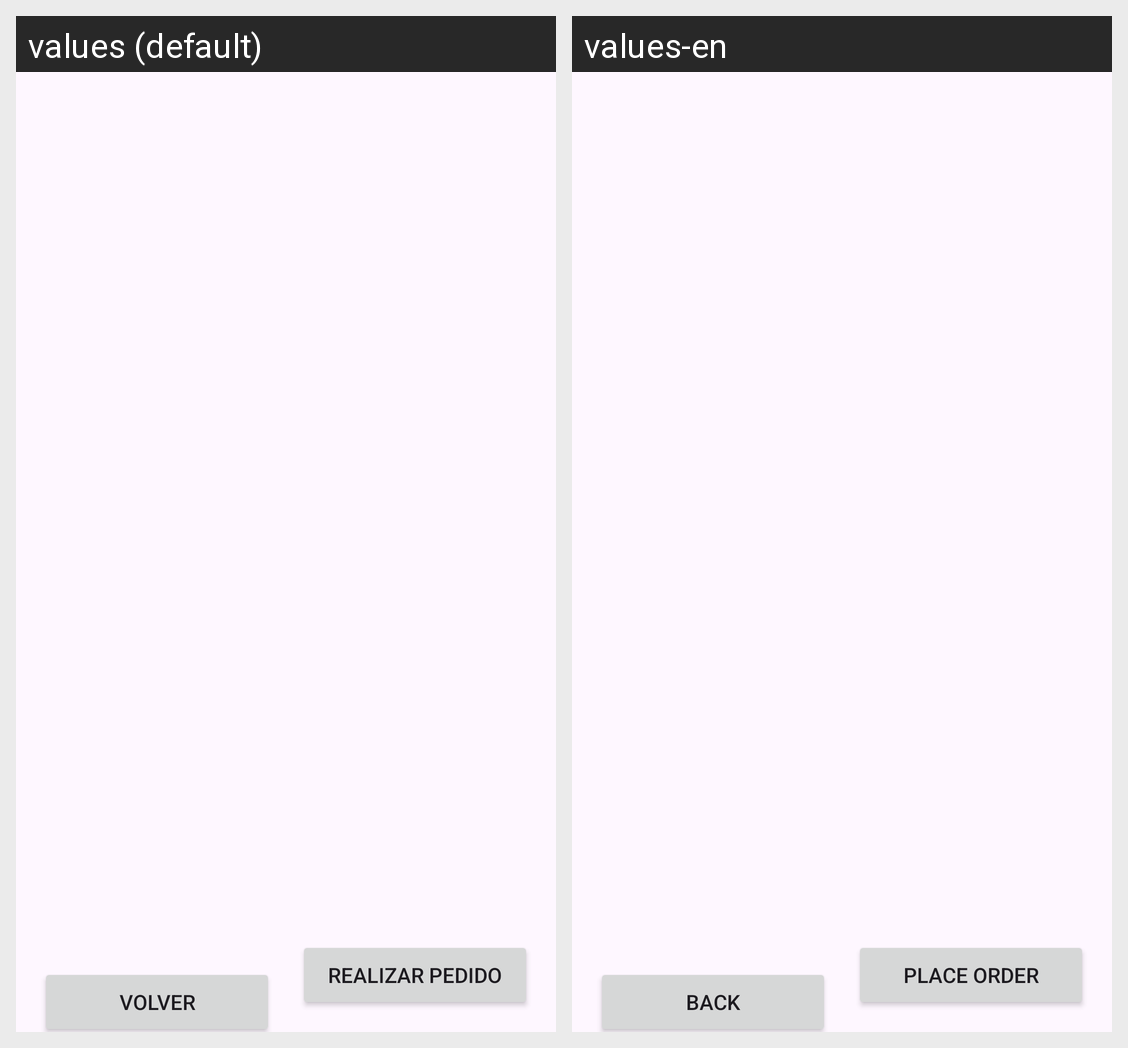

This grid shows one Android layout under two languages. Give, for every string resource on the screen, its name, the default text and each shown locale's text.
Android screen res/layout/activity_user_carrito.xml rendered under 2 locales, left to right: values (default), values-en. Device: Nexus 5 (rendered at 1080×1920; each locale shown at half size, 540×960, under a caption strip naming it); theme Theme.GestorRestaurante.
Strings drawn on this screen, with the default value and each locale's value (text and hints the layout hard-codes, and strings that could not be matched under every locale, appear in the picture but are not listed):

volver_button_user_carrito
  values: Volver
  values-en: Back

realizar_pedido_button
  values: Realizar Pedido
  values-en: Place Order
